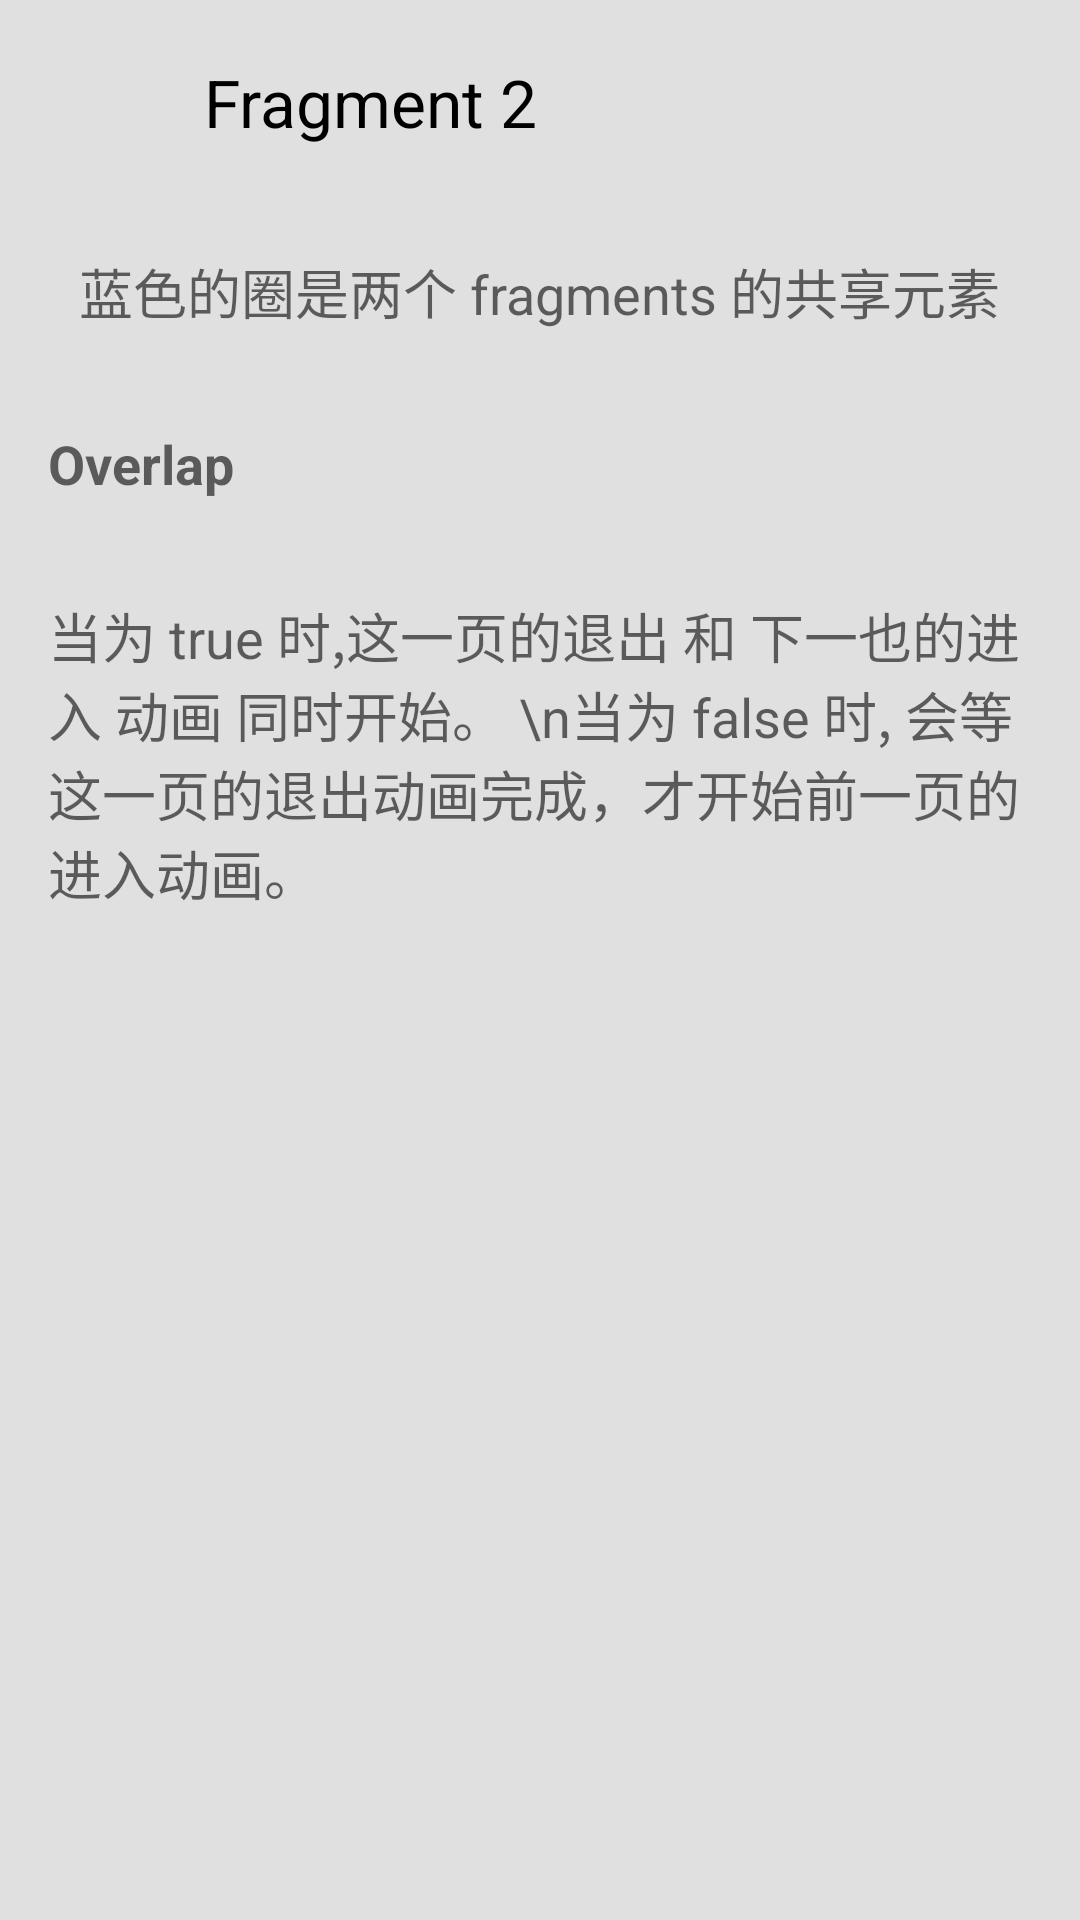

Layout XML and referenced resources for this Android screen:
<!-- AndroidManifest.xml: application theme AppTheme -->
<!-- res/layout/fragment_shared_element_fragment2.xml -->
<RelativeLayout xmlns:android="http://schemas.android.com/apk/res/android"
                android:layout_width="match_parent"
                android:layout_height="match_parent"
                android:gravity="center_horizontal|top"
                android:orientation="vertical">

    <ImageView
        android:id="@+id/square_blue"
        style="@style/AppTheme.Icon.Small"
        android:src="@drawable/circle_24dp"
        android:transitionName="@string/square_blue_name" />

    <TextView
        style="@style/Base.TextAppearance.AppCompat.Large"
        android:layout_width="wrap_content"
        android:layout_height="match_parent"
        android:layout_alignBottom="@+id/square_blue"
        android:layout_alignTop="@+id/square_blue"
        android:layout_gravity="center_vertical|center_horizontal"
        android:layout_toEndOf="@+id/square_blue"
        android:gravity="center_horizontal|center_vertical"
        android:text="Fragment 2" />


    <TextView
        android:id="@+id/fragment2_body1"
        style="@style/MaterialAnimations.Text.Body"
        android:layout_below="@+id/square_blue"
        android:layout_centerHorizontal="true"
        android:text="蓝色的圈是两个 fragments 的共享元素" />

    <TextView
        android:id="@+id/fragment2_title"
        style="@style/MaterialAnimations.Text.Body"
        android:textStyle="bold"
        android:layout_below="@+id/fragment2_body1"
        android:text="Overlap" />

    <TextView
        style="@style/MaterialAnimations.Text.Body"
        android:layout_below="@+id/fragment2_title"
        android:layout_centerHorizontal="true"
        android:text="当为 true 时,这一页的退出 和 下一也的进入 动画 同时开始。 \n当为 false 时, 会等这一页的退出动画完成，才开始前一页的进入动画。" />

</RelativeLayout>
<!-- resources referenced by this layout -->
<resources>
  <string name="square_blue_name">square_blue</string>
  <style name="AppTheme.Icon.Small">
          <item name="android:layout_width">48dp</item>
          <item name="android:layout_height">48dp</item>
      </style>
  <style name="MaterialAnimations.Text.Body" parent="Base.TextAppearance.AppCompat.Medium">
          <item name="android:layout_width">wrap_content</item>
          <item name="android:layout_height">wrap_content</item>
          <item name="android:layout_margin">@dimen/spacing_normal</item>
          <item name="android:padding">@dimen/spacing_normal</item>
      </style>
  <style name="AppTheme" parent="Theme.AppCompat.Light.NoActionBar">
          <item name="android:colorPrimary">@color/material_animations_primary</item>
          <item name="android:colorPrimaryDark">@color/material_animations_primary_dark</item>
          <item name="android:colorAccent">@color/material_animations_accent</item>
          <item name="android:textColorPrimary">@android:color/black</item>
          <item name="android:textColorPrimaryInverse">@color/text_light</item>
          <item name="android:statusBarColor">@color/material_animations_primary_dark</item>
          <item name="android:textColor">@color/text_dark</item>
  
          <item name="android:windowContentTransitions">true</item>
          <item name="android:windowAllowEnterTransitionOverlap">false</item>
          <item name="android:windowAllowReturnTransitionOverlap">false</item>
  
          <item name="android:titleTextAppearance">@style/MaterialAnimations.TextAppearance.Title
          </item>
          <item name="android:windowBackground">@color/light_grey</item>
      </style>
  <dimen name="spacing_normal">8dp</dimen>
  <color name="material_animations_primary">#039BE5</color>
  <color name="material_animations_primary_dark">#0277BD</color>
  <color name="material_animations_accent">#3F51B5</color>
  <color name="text_light">@android:color/white</color>
  <color name="text_dark">#616161</color>
  <style name="MaterialAnimations.TextAppearance.Title" parent="android:TextAppearance.Material.Title">
          <item name="android:textColor">?android:textColorPrimary</item>
      </style>
  <color name="light_grey">#E0E0E0</color>
</resources>
